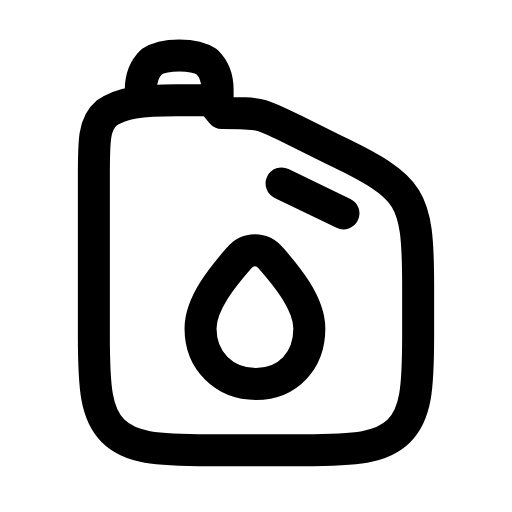
t = 0.00 s
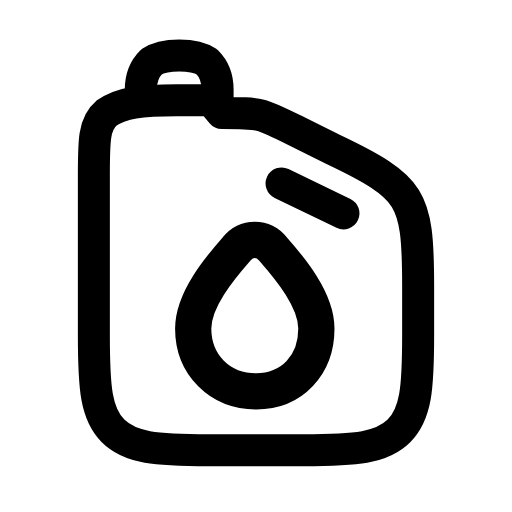
t = 0.26 s
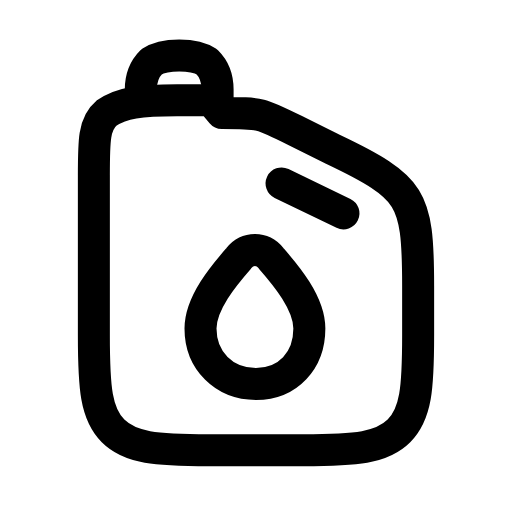
t = 0.53 s
t = 0.78 s: frame unchanged from t = 0.00 s, image omitted
t = 1.06 s: frame unchanged from t = 0.00 s, image omitted
t = 1.33 s: frame unchanged from t = 0.00 s, image omitted

The animated SVG that drew these frames (rendered in a browser with its animation timeline set to each time). Animation: 1 SMIL element (animateTransform=1); one cycle of 1.60 s, repeats indefinitely.

<svg xmlns="http://www.w3.org/2000/svg" width="24" height="24" viewBox="0 0 24 24" fill="none"><path stroke="currentColor" stroke-width="1.5" stroke-linecap="round" stroke-linejoin="round" fill="none" d="M9.9 4.7L8.3 4.7C6.6 4.7 5.7 4.8 5 5.3C4.4 5.8 4.4 6.6 4.4 8.2L4.4 15.7C4.4 18.2 4.5 19.4 5.3 20.2C6.1 21 7.3 21.1 9.8 21.1L14.2 21.1C16.7 21.1 17.9 21 18.7 20.2C19.5 19.4 19.6 18.2 19.6 15.7L19.6 13.4C19.6 11.2 19.5 10.1 19 9.3C18.5 8.5 17.5 7.9 15.6 7L13.8 6.1C13 5.7 12.6 5.5 12.2 5.4C11.8 5.3 11.3 5.3 10.4 5.3Z"></path><path stroke="currentColor" stroke-width="1.5" stroke-linecap="round" stroke-linejoin="round" fill="none" d="M6.6 4.7L6.6 4.2C6.6 3.6 6.8 3.2 7.1 2.9C7.4 2.7 7.8 2.6 8.4 2.6S9.4 2.7 9.7 2.9C10 3.2 10.2 3.6 10.2 4.2L10.2 4.7"></path><path stroke="currentColor" stroke-width="1.5" stroke-linecap="round" stroke-linejoin="round" fill="none" d="M13.2 8.6L16.1 10"></path><g transform="translate(12 15.4)"><g><animateTransform attributeName="transform" type="scale" values="1;1;1.16;1;1;1;1;1.16;1;1;1" keyTimes="0;0.135;0.2475;0.36;0.45;0.6;0.66;0.735;0.81;0.9;1" dur="1.6s" repeatCount="indefinite" calcMode="spline" keySplines="0.16 1 0.3 1;0.16 1 0.3 1;0.16 1 0.3 1;0.16 1 0.3 1;0.16 1 0.3 1;0.16 1 0.3 1;0.16 1 0.3 1;0.16 1 0.3 1;0.16 1 0.3 1;0.16 1 0.3 1"/><g transform="translate(-12 -15.4)"><g><path stroke="currentColor" stroke-width="1.5" stroke-linecap="round" stroke-linejoin="round" fill="none" d="M12 18C10.5 18 9.4 16.9 9.4 15.4C9.4 14.2 10.5 12.9 11.2 12.1C11.6 11.6 12.3 11.6 12.7 12.1C13.4 12.9 14.5 14.2 14.5 15.4C14.5 16.9 13.5 18 12 18Z"></path></g></g></g></g></svg>
